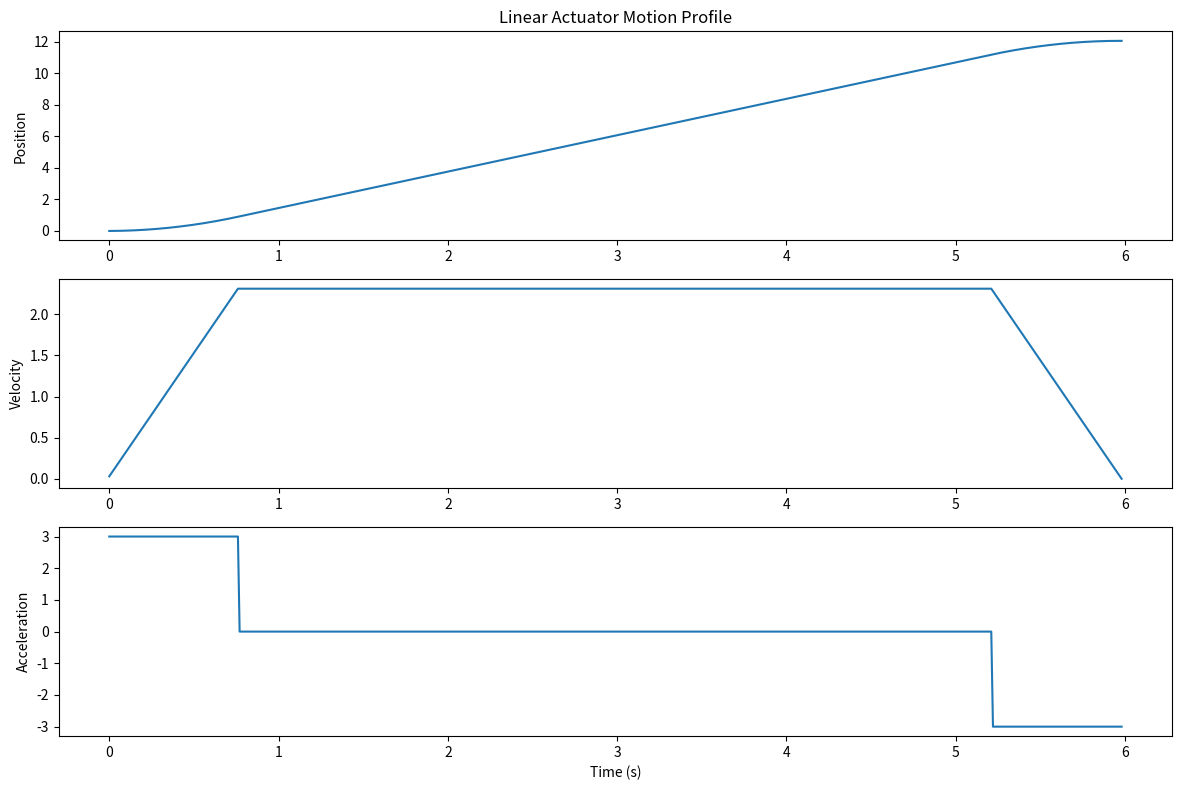

Write the Python code that produced this figure.
import numpy as np
import matplotlib.pyplot as plt
import math

class LinearActuatorSimulator:
   def __init__(self, max_acceleration, goal_position, max_velocity):
       self.max_acceleration = max_acceleration
       self.max_velocity = max_velocity
       self.goal_position = goal_position
       self.current_position = 0


   def generate_motion_profile(self, time_step):
       time_to_max_velocity = max_velocity / max_acceleration

       distance_to_max_velocity = (max_acceleration / 2) * (time_to_max_velocity ** 2)
       
       # Handle Triangle Motion Profile if necessary
       if (distance_to_max_velocity * 2 > goal_position):
           distance_to_max_velocity = goal_position / 2
           time_to_max_velocity = math.sqrt((2 * distance_to_max_velocity)/max_acceleration)
           self.max_velocity = max_acceleration * time_to_max_velocity
           const_v_time = 0
       
       # If not calculate time with no accel
       else:
            const_v_time = (goal_position - (2 * distance_to_max_velocity))/max_velocity

       total_time = (2 * time_to_max_velocity) + const_v_time
       
       # Generate time array
       time_array = np.arange(0, total_time, time_step)

       accelerations = []
       for t in time_array:
           if t < time_to_max_velocity: # Before fully accelerated
               acceleration = max_acceleration
           elif t < (time_to_max_velocity + const_v_time): # Before time to decelerate
               acceleration = 0
           else:
               acceleration = -max_acceleration # Time to Decelerate
           accelerations.append(acceleration)

       # Integrate accelerations to get velocities
       velocities = np.cumsum(accelerations) * time_step

       # Integrate velocities to get positions
       positions = np.cumsum(velocities) * time_step

       return time_array, positions, velocities, accelerations

# USER INPUT
max_acceleration = 3.0
max_velocity = 2.3 
goal_position = 12.0
time_step = 0.01

# FUNCTION CALLS
actuator_simulator = LinearActuatorSimulator(max_acceleration, goal_position, max_velocity)
time_array, positions, velocities, accelerations = actuator_simulator.generate_motion_profile(time_step)

# PLOTTING
plt.figure(figsize=(12, 8))

plt.subplot(3, 1, 1)
plt.plot(time_array, positions, label='Position')
plt.title('Linear Actuator Motion Profile')
plt.ylabel('Position')

plt.subplot(3, 1, 2)
plt.plot(time_array, velocities, label='Velocity')
plt.ylabel('Velocity')

plt.subplot(3, 1, 3)
plt.plot(time_array, accelerations, label='Acceleration')
plt.xlabel('Time (s)')
plt.ylabel('Acceleration')

plt.tight_layout()
plt.show()
